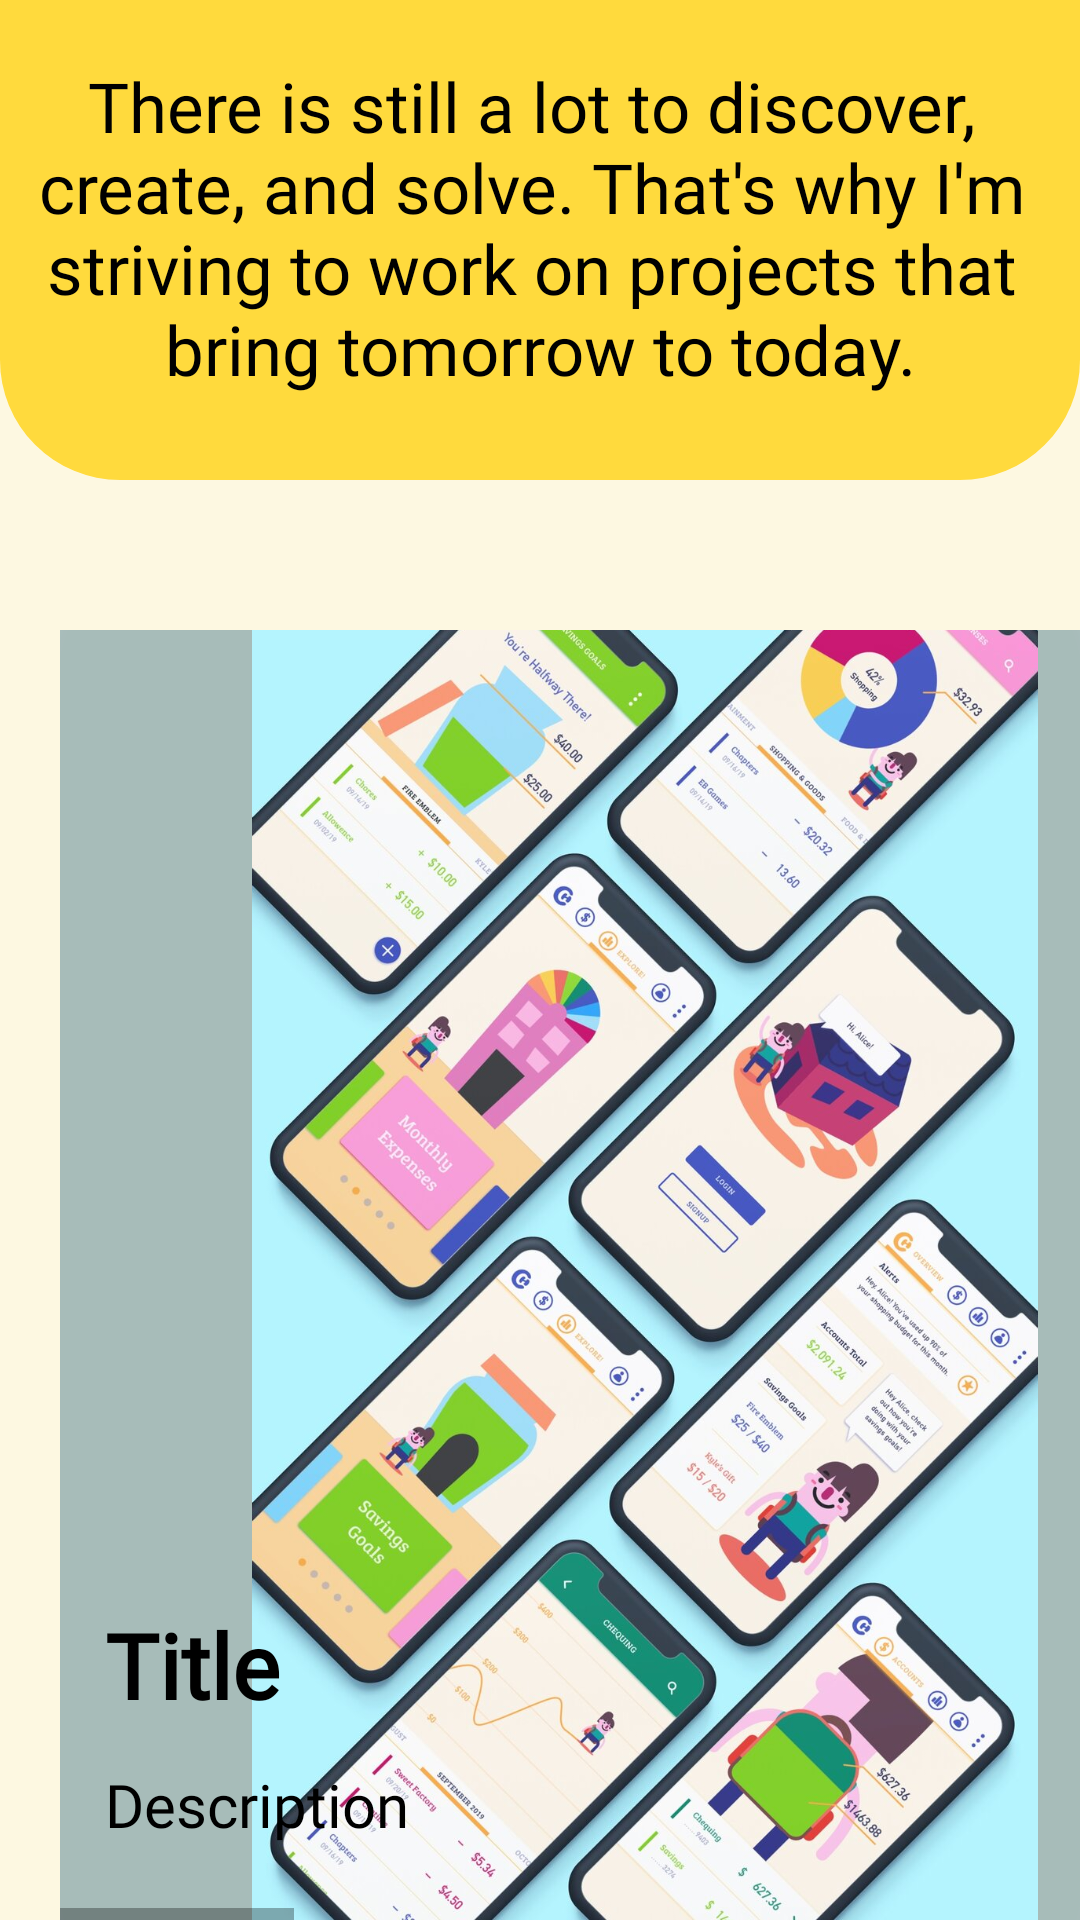

Produce the Android XML layout that renders to this screen, including the resource entries it uses.
<!-- AndroidManifest.xml: application theme Theme.AKPortfolio -->
<!-- res/layout/fragment_project.xml -->
<?xml version="1.0" encoding="utf-8"?>
<LinearLayout xmlns:android="http://schemas.android.com/apk/res/android"
    xmlns:tools="http://schemas.android.com/tools"
    android:layout_width="match_parent"
    android:layout_height="match_parent"
    xmlns:app="http://schemas.android.com/apk/res-auto"
    android:orientation="vertical"
    android:background="@color/cream"
    tools:context=".navigatuindrawer.ProjectFragment">

    <LinearLayout
        android:layout_width="match_parent"
        android:layout_height="160dp"
        android:orientation="vertical"
        android:layout_gravity="center_vertical"
        android:background="@drawable/skill_bg">

        <TextView
            android:layout_width="match_parent"
            android:layout_height="wrap_content"
            android:text="@string/description_10"
            android:gravity="center"
            android:layout_marginTop="10dp"
            android:textSize="23sp"
            android:padding="10dp"
            android:textColor="@color/black"
            android:fontFamily="@font/gabriela"/>

    </LinearLayout>

    <HorizontalScrollView
        android:layout_width="match_parent"
        android:layout_height="match_parent"
        android:layout_marginStart="20dp"
        android:layout_marginTop="50dp">

        <LinearLayout
            android:layout_width="wrap_content"
            android:layout_height="wrap_content"
            android:layout_gravity="center"
            android:layout_marginStart="20sp"
            android:orientation="horizontal">

            <androidx.cardview.widget.CardView
                android:id="@+id/cardView_01"
                android:layout_width="350dp"
                android:layout_height="500dp"
                android:layout_gravity="center"
                android:layout_marginStart="1100dp"
                app:cardBackgroundColor="@color/skill_3"
                app:cardCornerRadius="50dp">

                <ImageView
                    android:layout_width="400dp"
                    android:layout_height="match_parent"
                    android:src="@drawable/sara"/>

                <TextView
                    android:layout_width="wrap_content"
                    android:layout_height="match_parent"
                    android:text="Title"
                    android:textColor="@color/black"
                    android:textStyle="bold"
                    android:textSize="30dp"
                    android:fontFamily="@font/gabriela"
                    android:layout_marginStart="20dp"
                    android:gravity="bottom"
                    android:layout_marginBottom="100dp"/>

                <TextView
                    android:layout_width="wrap_content"
                    android:layout_height="match_parent"
                    android:text="Description"
                    android:textColor="@color/black"
                    android:textSize="20dp"
                    android:fontFamily="@font/gabriela"
                    android:layout_marginStart="20dp"
                    android:gravity="bottom"
                    android:layout_marginBottom="60dp"/>
            </androidx.cardview.widget.CardView>

            <androidx.cardview.widget.CardView
                android:id="@+id/cardView_02"
                android:layout_width="350dp"
                android:layout_height="500dp"
                android:layout_gravity="center"
                android:layout_marginStart="30dp"
                app:cardBackgroundColor="@color/skill_3"
                app:cardCornerRadius="50dp">

                <ImageView
                    android:layout_width="400dp"
                    android:layout_height="match_parent"
                    android:src="@drawable/sara"/>

                <TextView
                    android:layout_width="wrap_content"
                    android:layout_height="match_parent"
                    android:text="Title"
                    android:textColor="@color/black"
                    android:textStyle="bold"
                    android:textSize="30dp"
                    android:fontFamily="@font/gabriela"
                    android:layout_marginStart="20dp"
                    android:gravity="bottom"
                    android:layout_marginBottom="100dp"/>

                <TextView
                    android:layout_width="wrap_content"
                    android:layout_height="match_parent"
                    android:text="Description"
                    android:textColor="@color/black"
                    android:textSize="20dp"
                    android:fontFamily="@font/gabriela"
                    android:layout_marginStart="20dp"
                    android:gravity="bottom"
                    android:layout_marginBottom="60dp"/>
            </androidx.cardview.widget.CardView>

            <androidx.cardview.widget.CardView
                android:id="@+id/cardView_03"
                android:layout_width="350dp"
                android:layout_height="500dp"
                android:layout_gravity="center"
                android:layout_marginStart="30dp"
                app:cardBackgroundColor="@color/skill_3"
                app:cardCornerRadius="50dp">

                <ImageView
                    android:layout_width="400dp"
                    android:layout_height="match_parent"
                    android:src="@drawable/sara"/>

                <TextView
                    android:layout_width="wrap_content"
                    android:layout_height="match_parent"
                    android:text="Title"
                    android:textColor="@color/black"
                    android:textStyle="bold"
                    android:textSize="30dp"
                    android:fontFamily="@font/gabriela"
                    android:layout_marginStart="20dp"
                    android:gravity="bottom"
                    android:layout_marginBottom="100dp"/>

                <TextView
                    android:layout_width="wrap_content"
                    android:layout_height="match_parent"
                    android:text="Description"
                    android:textColor="@color/black"
                    android:textSize="20dp"
                    android:fontFamily="@font/gabriela"
                    android:layout_marginStart="20dp"
                    android:gravity="bottom"
                    android:layout_marginBottom="60dp"/>
            </androidx.cardview.widget.CardView>

            <androidx.cardview.widget.CardView
                android:id="@+id/cardView_04"
                android:layout_width="350dp"
                android:layout_height="500dp"
                android:layout_gravity="center"
                android:layout_marginStart="30dp"
                app:cardBackgroundColor="@color/skill_3"
                app:cardCornerRadius="50dp">

                <ImageView
                    android:layout_width="400dp"
                    android:layout_height="match_parent"
                    android:src="@drawable/sara"/>

                <TextView
                    android:layout_width="wrap_content"
                    android:layout_height="match_parent"
                    android:text="Title"
                    android:textColor="@color/black"
                    android:textStyle="bold"
                    android:textSize="30dp"
                    android:fontFamily="@font/gabriela"
                    android:layout_marginStart="20dp"
                    android:gravity="bottom"
                    android:layout_marginBottom="100dp"/>

                <TextView
                    android:layout_width="wrap_content"
                    android:layout_height="match_parent"
                    android:text="Description"
                    android:textColor="@color/black"
                    android:textSize="20dp"
                    android:fontFamily="@font/gabriela"
                    android:layout_marginStart="20dp"
                    android:gravity="bottom"
                    android:layout_marginBottom="60dp"/>
            </androidx.cardview.widget.CardView>


        </LinearLayout>


    </HorizontalScrollView>

</LinearLayout>
<!-- resources referenced by this layout -->
<resources>
  <color name="black">#FF000000</color>
  <color name="cream">#FDF8E1</color>
  <color name="skill_3">#6B7CB3C7</color>
  <!-- drawable sara: png bitmap (drawable, 281319 bytes) -->
  <!-- drawable skill_bg (drawable) -->
  <?xml version="1.0" encoding="utf-8"?>
  <shape xmlns:android="http://schemas.android.com/apk/res/android">
  
      <corners android:bottomLeftRadius="40dp"
          android:bottomRightRadius="40dp"/>
      <solid android:color="@color/yellow_02"/>
      ></shape>
  <string name="description_10">There is still a lot to discover, \ncreate, and solve. That\'s why I\'m \nstriving to work on projects that \nbring tomorrow to today.</string>
  <style name="Theme.AKPortfolio" parent="Theme.MaterialComponents.DayNight.DarkActionBar">
          
          <item name="colorPrimary">@color/yellow_02</item>
          <item name="colorPrimaryVariant">@color/cream</item>
          <item name="android:textColorPrimary">@android:color/white</item>
          <item name="colorOnPrimary">@color/white</item>
          
          <item name="colorSecondary">@color/teal_200</item>
          <item name="colorSecondaryVariant">@color/teal_700</item>
          <item name="colorOnSecondary">@color/black</item>
          
          <item name="android:statusBarColor">#FFDA3D</item>
          
  
          
          <item name="windowActionBar">false</item>
          <item name="windowNoTitle">true</item>
      </style>
  <color name="yellow_02">#FFDA3D</color>
  <color name="white">#FFFFFFFF</color>
  <color name="teal_200">#FF03DAC5</color>
  <color name="teal_700">#FF018786</color>
</resources>
